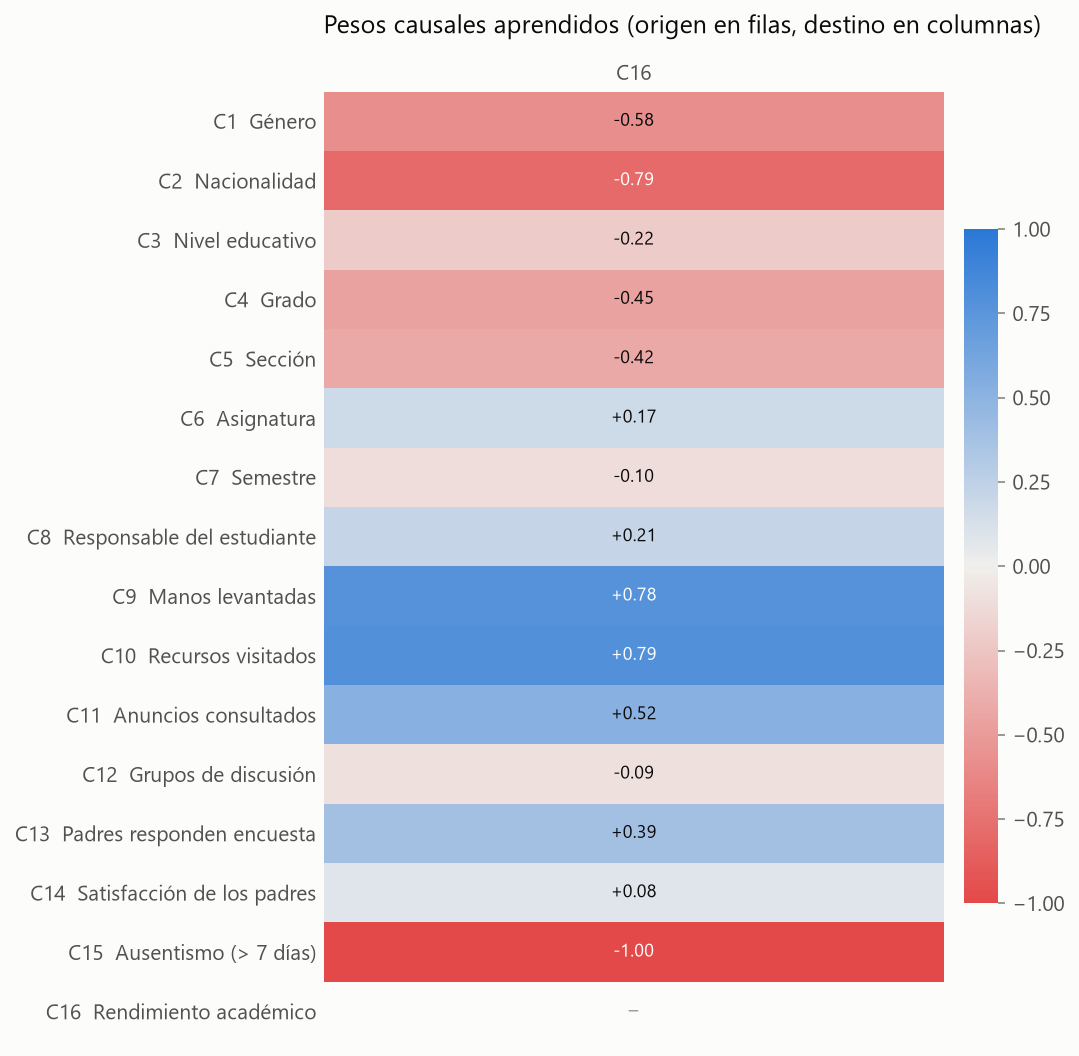

The table this chart was drawn from, first rows:
, C1, C2, C3, C4, C5, C6, C7, C8, C9, C10, C11, C12, C13, C14, C15, C16
C1, 0.0000, 0.0000, 0.0000, 0.0000, 0.0000, 0.0000, 0.0000, 0.0000, 0.0000, 0.0000, 0.0000, 0.0000, 0.0000, 0.0000, 0.0000, -0.5823
C2, 0.0000, 0.0000, 0.0000, 0.0000, 0.0000, 0.0000, 0.0000, 0.0000, 0.0000, 0.0000, 0.0000, 0.0000, 0.0000, 0.0000, 0.0000, -0.7922
C3, 0.0000, 0.0000, 0.0000, 0.0000, 0.0000, 0.0000, 0.0000, 0.0000, 0.0000, 0.0000, 0.0000, 0.0000, 0.0000, 0.0000, 0.0000, -0.2181
C4, 0.0000, 0.0000, 0.0000, 0.0000, 0.0000, 0.0000, 0.0000, 0.0000, 0.0000, 0.0000, 0.0000, 0.0000, 0.0000, 0.0000, 0.0000, -0.4548
C5, 0.0000, 0.0000, 0.0000, 0.0000, 0.0000, 0.0000, 0.0000, 0.0000, 0.0000, 0.0000, 0.0000, 0.0000, 0.0000, 0.0000, 0.0000, -0.4190
C6, 0.0000, 0.0000, 0.0000, 0.0000, 0.0000, 0.0000, 0.0000, 0.0000, 0.0000, 0.0000, 0.0000, 0.0000, 0.0000, 0.0000, 0.0000, 0.1744
C7, 0.0000, 0.0000, 0.0000, 0.0000, 0.0000, 0.0000, 0.0000, 0.0000, 0.0000, 0.0000, 0.0000, 0.0000, 0.0000, 0.0000, 0.0000, -0.1027
C8, 0.0000, 0.0000, 0.0000, 0.0000, 0.0000, 0.0000, 0.0000, 0.0000, 0.0000, 0.0000, 0.0000, 0.0000, 0.0000, 0.0000, 0.0000, 0.2136
C9, 0.0000, 0.0000, 0.0000, 0.0000, 0.0000, 0.0000, 0.0000, 0.0000, 0.0000, 0.0000, 0.0000, 0.0000, 0.0000, 0.0000, 0.0000, 0.7755
C10, 0.0000, 0.0000, 0.0000, 0.0000, 0.0000, 0.0000, 0.0000, 0.0000, 0.0000, 0.0000, 0.0000, 0.0000, 0.0000, 0.0000, 0.0000, 0.7934
C11, 0.0000, 0.0000, 0.0000, 0.0000, 0.0000, 0.0000, 0.0000, 0.0000, 0.0000, 0.0000, 0.0000, 0.0000, 0.0000, 0.0000, 0.0000, 0.5177
C12, 0.0000, 0.0000, 0.0000, 0.0000, 0.0000, 0.0000, 0.0000, 0.0000, 0.0000, 0.0000, 0.0000, 0.0000, 0.0000, 0.0000, 0.0000, -0.0898
C13, 0.0000, 0.0000, 0.0000, 0.0000, 0.0000, 0.0000, 0.0000, 0.0000, 0.0000, 0.0000, 0.0000, 0.0000, 0.0000, 0.0000, 0.0000, 0.3904
C14, 0.0000, 0.0000, 0.0000, 0.0000, 0.0000, 0.0000, 0.0000, 0.0000, 0.0000, 0.0000, 0.0000, 0.0000, 0.0000, 0.0000, 0.0000, 0.0790
C15, 0.0000, 0.0000, 0.0000, 0.0000, 0.0000, 0.0000, 0.0000, 0.0000, 0.0000, 0.0000, 0.0000, 0.0000, 0.0000, 0.0000, 0.0000, -1
C16, 0.0000, 0.0000, 0.0000, 0.0000, 0.0000, 0.0000, 0.0000, 0.0000, 0.0000, 0.0000, 0.0000, 0.0000, 0.0000, 0.0000, 0.0000, 0.0000
